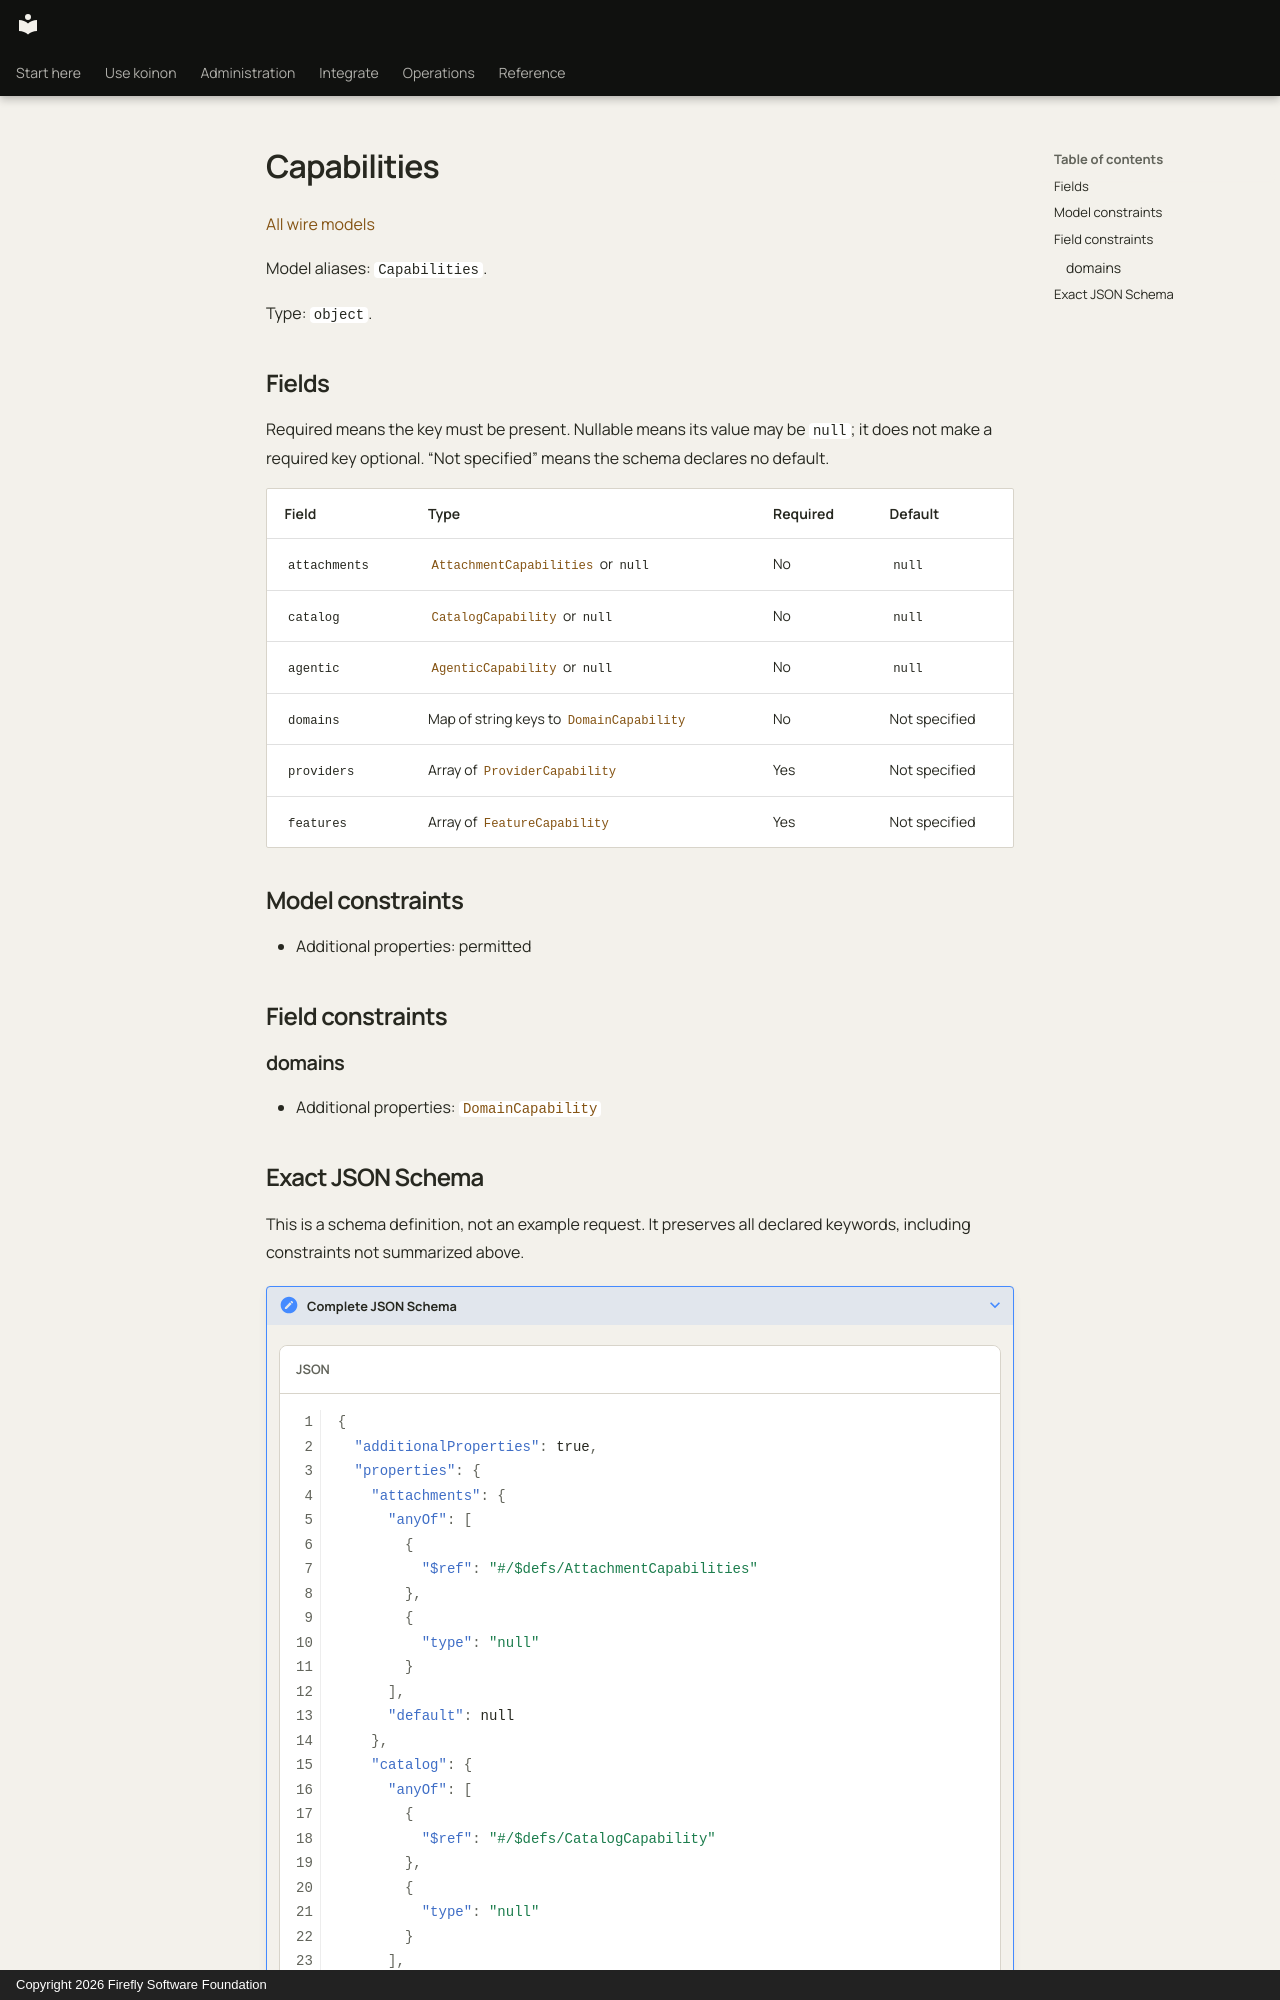

repository: fireflyframework/firefly-koinon · page: reference/models/capabilities/index.html · generator: mkdocs · copyright: Copyright 2026 Firefly Software Foundation

<!-- Copyright 2026 Firefly Software Foundation -->
<!-- SPDX-License-Identifier: Apache-2.0 -->

# Capabilities

[All wire models](index.md)

Model aliases: `Capabilities`.

Type: `object`.

## Fields

Required means the key must be present. Nullable means its value may be `null`; it does not make a required key optional. “Not specified” means the schema declares no default.

| Field | Type | Required | Default |
| --- | --- | --- | --- |
| `attachments` | [`AttachmentCapabilities`](attachmentcapabilities.md) or `null` | No | `null` |
| `catalog` | [`CatalogCapability`](catalogcapability.md) or `null` | No | `null` |
| `agentic` | [`AgenticCapability`](agenticcapability.md) or `null` | No | `null` |
| `domains` | Map of string keys to [`DomainCapability`](domaincapability.md) | No | Not specified |
| `providers` | Array of [`ProviderCapability`](providercapability.md) | Yes | Not specified |
| `features` | Array of [`FeatureCapability`](featurecapability.md) | Yes | Not specified |

## Model constraints

- Additional properties: permitted

## Field constraints

### domains

- Additional properties: [`DomainCapability`](domaincapability.md)
